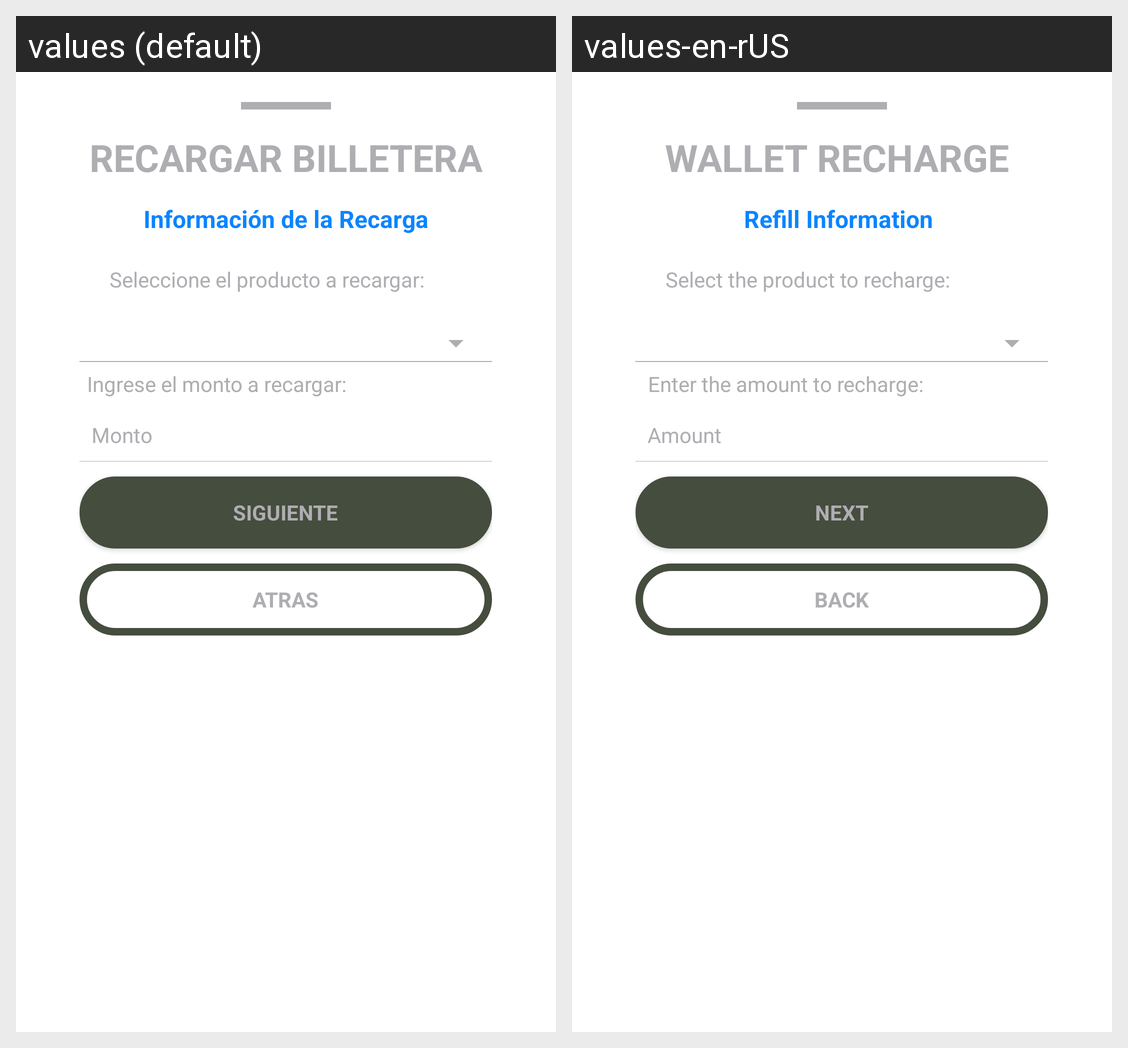

Translations of the strings shown on this Android screen, per locale in the grid:
Android screen res/layout/activity_recharge_with_card_2.xml rendered under 2 locales, left to right: values (default), values-en-rUS. Device: Nexus 5 (rendered at 1080×1920; each locale shown at half size, 540×960, under a caption strip naming it); theme AppTheme.
Strings drawn on this screen, with the default value and each locale's value (text and hints the layout hard-codes, and strings that could not be matched under every locale, appear in the picture but are not listed):

recharge_whih_card_title
  values: RECARGAR BILLETERA
  values-en-rUS: WALLET RECHARGE 

payment_method_information_recharge
  values: Información de la Recarga
  values-en-rUS: Refill Information 

producto_info
  values: Seleccione el producto a recargar:
  values-en-rUS: Select the product to recharge: 

amount_info_
  values: Ingrese el monto a recargar:
  values-en-rUS:  Enter the amount to recharge:

amount
  values: Monto
  values-en-rUS: Amount

next
  values: SIGUIENTE
  values-en-rUS: NEXT

back
  values: ATRAS
  values-en-rUS: BACK
